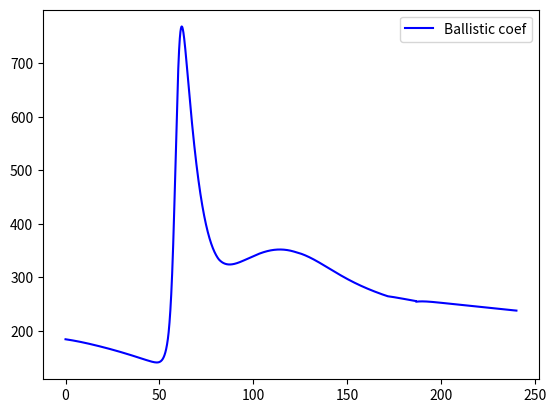
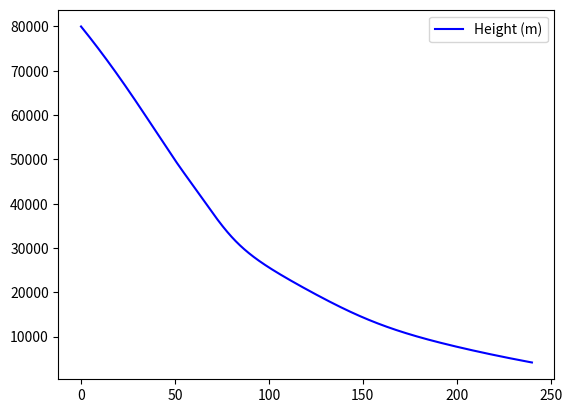
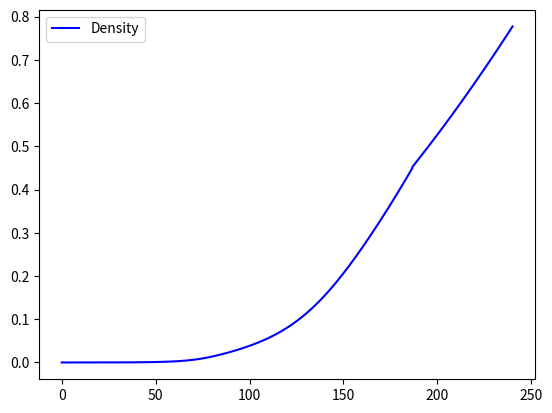

Recreate these plots in Python, in order.
import numpy as np
from numpy import linalg as LA
from scipy.integrate import odeint

class dynamics:
    def __init__(self,ho,vo,gamma_o):

        # earth constants
        self.G = 6.673e-11
        self.M = 5.972*pow(10,24)
        self.R = 6371e3

        # space debris constants
        self.m = 15.8
        self.D = 0.58 # 3 meters of diameter debris
        self.A = np.pi*pow(self.D/2,2)

        # initialisation of state space
        # self.x = np.zeros((3,3))
        self.a = [0,0,0]
        self.v = [vo * np.cos(gamma_o * np.pi / 180), 0, vo * np.sin(gamma_o * np.pi / 180)]
        self.r = [0, 0, ho + self.R] # initial height #
        self.x = [[self.a, self.v, self.r]]

        # plotted variables
        self.h = [LA.norm(self.r)- self.R]
        self.beta = [self.ballistic_coef(self.v, self.r)]
        self.rho = [self.density_h(self.r)]

        # Runge Kutta parameters
        self.delta_t = 0.01



    def temp(self, r):
        height = LA.norm(r)-self.R
        if height<11000:
            ho = 0
            To = 288.15
            c = -0.0065
        elif height>= 11000 and height<20000:
            ho = 11000
            To = 216.65
            c = 0
        elif height>=20000 and height<32000:
            ho = 20000
            To = 216.5
            c = 0.001
        elif height>=32000 and height<47000:
            ho = 32000
            To = 228.65
            c = 0.0028
        elif height>=47000 and height<51000:
            ho = 47000
            To = 270.65
            c = 0
        elif height>=51000 and height<71000:
            ho = 51000
            To = 270.65
            c = -0.0028
        else:
            ho = 71000
            To = 214.65
            c = -0.002
        T = To + c * (height-ho)
        return T


    def visc(self,r):
        To = 291.15
        C = 130
        mu = 18.27e-6 * (To + C)*pow(self.temp(r)/To,3/2)/(self.temp(r) + C)
        return mu


    def density_h(self,r):
        height = LA.norm(r) - self.R

        if height<9144:
            c1 = 1.227
            c2 = 1.093e-4
            rho = c1*np.exp(-c2*height)
        else:
            c1 = 1.754
            c2 = 1.490e-4
            rho = c1*np.exp(-c2*height)
        return rho


    def reynolds(self, v, r):
        Re = self.density_h(r)*LA.norm(v)*self.D/self.visc(r)
        return Re


    def drag_coef(self, v, r):
        Re = self.reynolds(v,r)
        Cd = (24/Re) + 2.6*(Re/5)/(1 + pow(Re/5, 152)) + 0.411*pow(Re/263000, -7.94)/(1 + pow(Re/263000, -8)) + pow(Re, 0.8)/461000
        return Cd


    def ballistic_coef(self, v, r):

        beta =  self.m/(self.A*self.drag_coef(v, r))
        return beta


    def acceleration(self, v, r):
        acc = -np.multiply((self.G*self.M)/pow(LA.norm(r),3), r) - np.multiply(self.density_h(r)*LA.norm(v)/(2*self.ballistic_coef(v, r)), v)
        return list(acc)

    def dx(self, v, r):
        return self.acceleration(v, r), v

    def step_update(self, v, r):

        K1 = np.multiply(self.delta_t, self.dx(v, r))
        K2 = np.multiply(self.delta_t, self.dx(v+K1[0, :]/2, r+K1[1, :]/2))
        K3 = np.multiply(self.delta_t, self.dx(v+K2[0, :]/2, r+K2[1, :]/2))
        K4 = np.multiply(self.delta_t, self.dx(v+K3[0, :], r+K3[1, :]))

        self.a = self.acceleration(d.v, d.r)
        self.v, self.r = [self.v, self.r] + (1/6)*(K1+2*K2+2*K3+K4)
        self.v = self.v.tolist()
        self.r = self.r.tolist()
        self.x.append([self.a, self.v, self.r])

        self.h.append(LA.norm(self.r) - self.R)
        self.beta.append(self.ballistic_coef(self.v, self.r))
        self.rho.append(self.density_h(self.r))



# main
d = dynamics(80e3,6000,-5)
height = 80e3
t_lim = 240
t = 0
while height>500 and t<t_lim:
    d.step_update(d.v, d.r)
    height = d.h[len(d.h)-1]
    t = t + d.delta_t
    # print(t)


import matplotlib.pyplot as plt
time = np.linspace(0,t,len(d.h))
plt.figure(1)
plt.plot(time, d.beta, 'b', label='Ballistic coef')
plt.legend(loc='best')
plt.show()

plt.figure(2)
plt.plot(time, d.h, 'b', label='Height (m)')
# plt.plot(time,sol[:,1],'r',label='Omega(t)')
plt.legend(loc='best')
plt.show()

plt.figure(3)
plt.plot(time, d.rho, 'b', label='Density')
# plt.plot(time,sol[:,1],'r',label='Omega(t)')
plt.legend(loc='best')
plt.show()

# print(d.x)
# d.step_update(d.v, d.r,1)
# print(np.array([d.a,d.v,d.r]))




